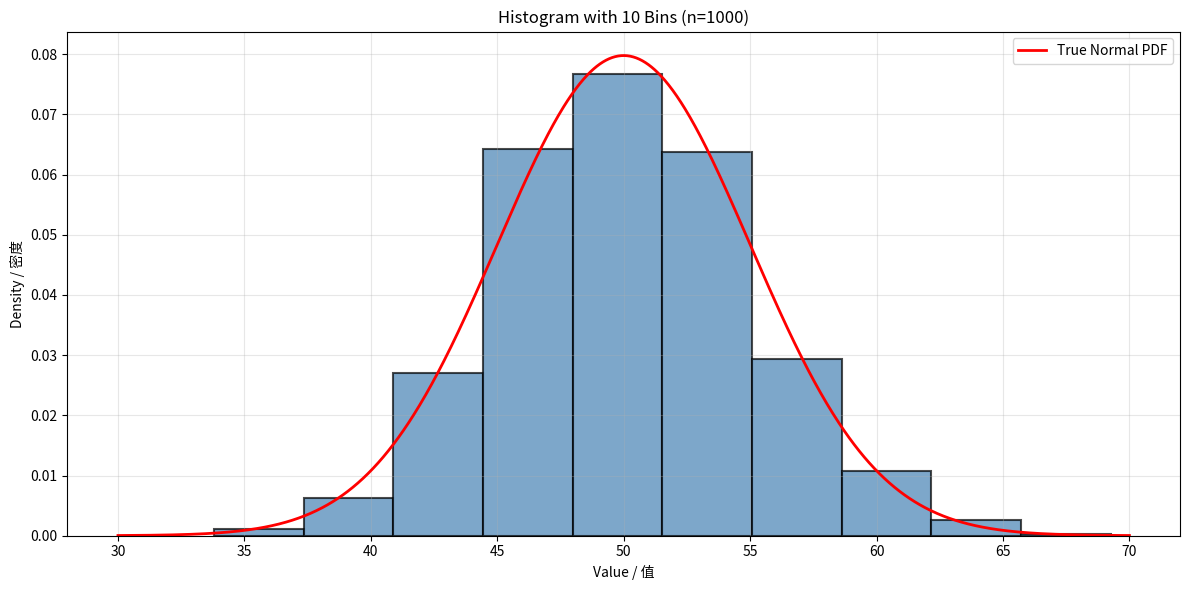

The matplotlib source for this figure:
# Import necessary libraries / 导入必要的库
import numpy as np
import matplotlib.pyplot as plt
from scipy.stats import norm

# Generate random samples from normal distribution / 从正态分布生成随机样本
np.random.seed(42)  # For reproducibility / 用于可重现性
mu = 50
sigma = 5
num_samples = 1000
samples = np.random.normal(loc=mu, scale=sigma, size=num_samples)

print(f'Sample Data / 样本数据')
print(f'Distribution: N(μ={mu}, σ={sigma})')
print(f'Sample count / 样本数: {num_samples}')
print(f'Mean / 均值: {np.mean(samples):.4f}')
print(f'Std Dev / 标准差: {np.std(samples):.4f}')

# Create histogram with 10 bins / 创建10个分箱的直方图
fig, ax = plt.subplots(figsize=(12, 6))

# Create histogram normalized to density (so area = 1) / 创建归一化到密度的直方图
n, bins, patches = ax.hist(samples, bins=10, density=True, alpha=0.7, 
                            edgecolor='black', color='steelblue', linewidth=1.5)

# Plot true normal distribution / 绘制真实正态分布
x = np.linspace(mu - 4*sigma, mu + 4*sigma, 1000)
true_pdf = norm.pdf(x, loc=mu, scale=sigma)
ax.plot(x, true_pdf, 'r-', linewidth=2, label='True Normal PDF')

ax.set_xlabel('Value / 值')
ax.set_ylabel('Density / 密度')
ax.set_title(f'Histogram with 10 Bins (n={num_samples})')
ax.legend()
ax.grid(alpha=0.3)

plt.tight_layout()
plt.show()

# Print bin information / 打印分箱信息
print(f'\nBin Information / 分箱信息:')
print(f'{"Bin":>5s} {"Lower":>10s} {"Upper":>10s} {"Count":>8s} {"Density":>10s}')
print('-' * 50)
for i in range(len(n)):
    print(f'{i:5d} {bins[i]:10.2f} {bins[i+1]:10.2f} {int(n[i]*num_samples/len(n)):8d} {n[i]:10.6f}')

# Calculate Mean Squared Error between histogram and true PDF / 计算直方图和真实PDF之间的MSE
# Evaluate histogram at bin centers / 在分箱中心评估直方图
bin_centers = (bins[:-1] + bins[1:]) / 2
bin_width = bins[1] - bins[0]
histogram_density = n  # Already normalized

# True density at bin centers / 在分箱中心的真实密度
true_density = norm.pdf(bin_centers, loc=mu, scale=sigma)

# Calculate MSE / 计算MSE
mse = np.mean((histogram_density - true_density)**2)
print(f'\nEstimation Quality / 估计质量:')
print(f'Mean Squared Error (MSE): {mse:.6f}')
print(f'\nBin Center Comparisons / 分箱中心比较:')
print(f'{"Center":>10s} {"Histogram":>15s} {"True PDF":>15s} {"Error":>15s}')
print('-' * 55)
for center, hist_dens, true_dens in zip(bin_centers, histogram_density, true_density):
    error = abs(hist_dens - true_dens)
    print(f'{center:10.2f} {hist_dens:15.6f} {true_dens:15.6f} {error:15.6f}')

# Complete Histogram Analysis with 10 Bins / 完整的10个分箱直方图分析

import numpy as np
import matplotlib.pyplot as plt
from scipy.stats import norm

# Generate random samples / 生成随机样本
np.random.seed(42)
mu = 50
sigma = 5
num_samples = 1000
samples = np.random.normal(loc=mu, scale=sigma, size=num_samples)

print(f'Sample Data')
print(f'Distribution: N(μ={mu}, σ={sigma})')
print(f'Mean: {np.mean(samples):.4f}')
print(f'Std Dev: {np.std(samples):.4f}')

# Create histogram / 创建直方图
fig, ax = plt.subplots(figsize=(12, 6))

n, bins, patches = ax.hist(samples, bins=10, density=True, alpha=0.7, 
                            edgecolor='black', color='steelblue', linewidth=1.5)

# Plot true distribution / 绘制真实分布
x = np.linspace(mu - 4*sigma, mu + 4*sigma, 1000)
true_pdf = norm.pdf(x, loc=mu, scale=sigma)
ax.plot(x, true_pdf, 'r-', linewidth=2, label='True Normal PDF')

ax.set_xlabel('Value / 值')
ax.set_ylabel('Density / 密度')
ax.set_title(f'Histogram with 10 Bins (n={num_samples})')
ax.legend()
ax.grid(alpha=0.3)

plt.tight_layout()
plt.show()

# Print bin information / 打印分箱信息
print(f'\nBin Information:')
print(f'{"Bin":>5s} {"Lower":>10s} {"Upper":>10s} {"Count":>8s} {"Density":>10s}')
print('-' * 50)
for i in range(len(n)):
    print(f'{i:5d} {bins[i]:10.2f} {bins[i+1]:10.2f} {int(n[i]*num_samples/len(n)):8d} {n[i]:10.6f}')

# Analyze quality / 分析质量
bin_centers = (bins[:-1] + bins[1:]) / 2
histogram_density = n
true_density = norm.pdf(bin_centers, loc=mu, scale=sigma)
mse = np.mean((histogram_density - true_density)**2)

print(f'\nEstimation Quality:')
print(f'Mean Squared Error: {mse:.6f}')
